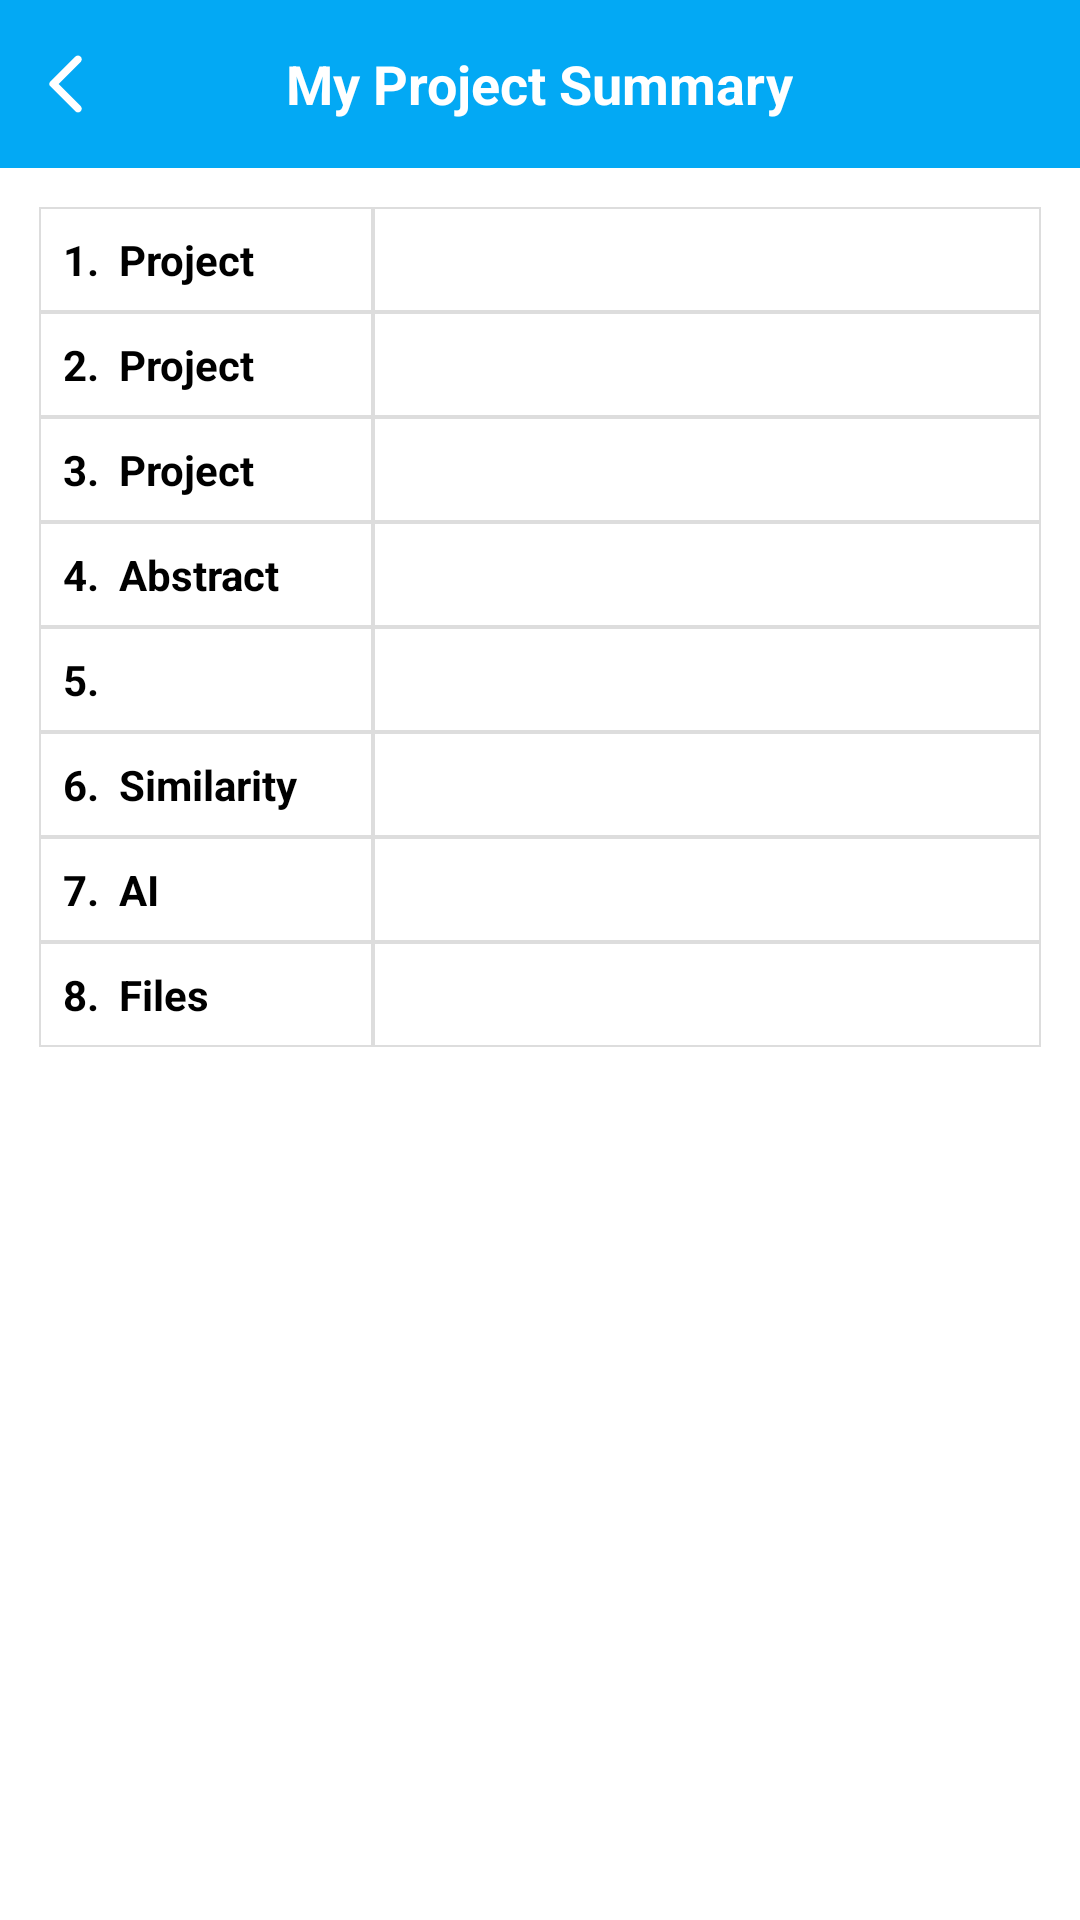

Android layout source for this screen:
<!-- AndroidManifest.xml: application theme Theme.AcdaLink -->
<!-- res/layout/activity_my_project_summary.xml -->
<?xml version="1.0" encoding="utf-8"?>
<androidx.constraintlayout.widget.ConstraintLayout
    xmlns:android="http://schemas.android.com/apk/res/android"
    xmlns:app="http://schemas.android.com/apk/res-auto"
    android:id="@+id/main"
    android:layout_width="match_parent"
    android:layout_height="match_parent"
    android:background="#FFFFFF">

    
    <RelativeLayout
        android:id="@+id/toolbarRl"
        android:layout_width="0dp"
        android:layout_height="56dp"
        android:background="#03A9F4"
        app:layout_constraintTop_toTopOf="parent"
        app:layout_constraintStart_toStartOf="parent"
        app:layout_constraintEnd_toEndOf="parent">

        <ImageButton
            android:id="@+id/psBackBtn"
            android:layout_width="wrap_content"
            android:layout_height="wrap_content"
            android:layout_centerVertical="true"
            android:background="@android:color/transparent"
            android:padding="10dp"
            android:src="@drawable/ic_back_white"
            android:tint="@android:color/white" />

        <TextView
            android:id="@+id/toolbarTitleTv"
            android:layout_width="wrap_content"
            android:layout_height="wrap_content"
            android:layout_centerInParent="true"
            android:text="My Project Summary"
            android:textColor="#FFFFFF"
            android:textSize="18sp"
            android:textStyle="bold" />

        
        <ImageButton
            android:id="@+id/toolbarMenuBtns"
            android:layout_width="wrap_content"
            android:layout_height="wrap_content"
            android:layout_alignParentEnd="true"
            android:layout_centerVertical="true"
            android:layout_marginEnd="8dp"
            android:background="@android:color/transparent"
            android:src="@drawable/icon_menu_white"
            android:tint="@android:color/white"
            android:contentDescription="More" />
    </RelativeLayout>

    
    <ScrollView
        android:layout_width="0dp"
        android:layout_height="0dp"
        android:fillViewport="false"
        android:padding="12dp"
        android:background="#FFFFFF"
        app:layout_constraintTop_toBottomOf="@id/toolbarRl"
        app:layout_constraintBottom_toBottomOf="parent"
        app:layout_constraintStart_toStartOf="parent"
        app:layout_constraintEnd_toEndOf="parent">

        
        <TableLayout
            android:layout_width="match_parent"
            android:layout_height="wrap_content"
            android:stretchColumns="1"
            android:background="#FFFFFF"
            android:padding="1dp">

            
            <TableRow>
                <TextView
                    android:layout_width="0dp"
                    android:layout_height="match_parent"
                    android:layout_weight="1"
                    android:text="1.  Project Title"
                    android:textStyle="bold"
                    android:padding="8dp"
                    android:textColor="#000000"
                    android:gravity="center_vertical|start"
                    android:background="@drawable/cell_border" />
                <TextView
                    android:id="@+id/psTitleTv"
                    android:layout_width="0dp"
                    android:layout_height="wrap_content"
                    android:layout_weight="2"
                    android:padding="8dp"
                    android:textColor="#333333"
                    android:gravity="top|start"
                    android:background="@drawable/cell_border" />
            </TableRow>

            
            <TableRow>
                <TextView
                    android:layout_width="0dp"
                    android:layout_height="match_parent"
                    android:layout_weight="1"
                    android:text="2.  Project Type"
                    android:textStyle="bold"
                    android:padding="8dp"
                    android:textColor="#000000"
                    android:gravity="center_vertical|start"
                    android:background="@drawable/cell_border" />
                <TextView
                    android:id="@+id/psTypeTv"
                    android:layout_width="0dp"
                    android:layout_height="wrap_content"
                    android:layout_weight="2"
                    android:padding="8dp"
                    android:textColor="#333333"
                    android:gravity="top|start"
                    android:background="@drawable/cell_border" />
            </TableRow>

            
            <TableRow>
                <TextView
                    android:layout_width="0dp"
                    android:layout_height="match_parent"
                    android:layout_weight="1"
                    android:text="3.  Project Level"
                    android:textStyle="bold"
                    android:padding="8dp"
                    android:textColor="#000000"
                    android:gravity="center_vertical|start"
                    android:background="@drawable/cell_border" />
                <TextView
                    android:id="@+id/psLevelTv"
                    android:layout_width="0dp"
                    android:layout_height="wrap_content"
                    android:layout_weight="2"
                    android:padding="8dp"
                    android:textColor="#333333"
                    android:gravity="top|start"
                    android:background="@drawable/cell_border" />
            </TableRow>

            
            <TableRow>
                <TextView
                    android:layout_width="0dp"
                    android:layout_height="match_parent"
                    android:layout_weight="1"
                    android:text="4.  Abstract"
                    android:textStyle="bold"
                    android:padding="8dp"
                    android:textColor="#000000"
                    android:gravity="center_vertical|start"
                    android:background="@drawable/cell_border" />
                <TextView
                    android:id="@+id/psAbstractTv"
                    android:layout_width="0dp"
                    android:layout_height="wrap_content"
                    android:layout_weight="2"
                    android:padding="8dp"
                    android:textColor="#333333"
                    android:gravity="top|start"
                    android:background="@drawable/cell_border" />
            </TableRow>

            
            <TableRow>
                <TextView
                    android:layout_width="0dp"
                    android:layout_height="match_parent"
                    android:layout_weight="1"
                    android:text="5.  Methodology"
                    android:textStyle="bold"
                    android:padding="8dp"
                    android:textColor="#000000"
                    android:gravity="center_vertical|start"
                    android:background="@drawable/cell_border" />
                <TextView
                    android:id="@+id/psMethodologyTv"
                    android:layout_width="0dp"
                    android:layout_height="wrap_content"
                    android:layout_weight="2"
                    android:padding="8dp"
                    android:textColor="#333333"
                    android:gravity="top|start"
                    android:background="@drawable/cell_border" />
            </TableRow>

            
            <TableRow>
                <TextView
                    android:layout_width="0dp"
                    android:layout_height="match_parent"
                    android:layout_weight="1"
                    android:text="6.  Similarity"
                    android:textStyle="bold"
                    android:padding="8dp"
                    android:textColor="#000000"
                    android:gravity="center_vertical|start"
                    android:background="@drawable/cell_border" />
                <TextView
                    android:id="@+id/psSimilarityTv"
                    android:layout_width="0dp"
                    android:layout_height="wrap_content"
                    android:layout_weight="2"
                    android:padding="8dp"
                    android:textColor="#333333"
                    android:gravity="top|start"
                    android:background="@drawable/cell_border" />
            </TableRow>

            
            <TableRow>
                <TextView
                    android:layout_width="0dp"
                    android:layout_height="match_parent"
                    android:layout_weight="1"
                    android:text="7.  AI Generated"
                    android:textStyle="bold"
                    android:padding="8dp"
                    android:textColor="#000000"
                    android:gravity="center_vertical|start"
                    android:background="@drawable/cell_border" />
                <TextView
                    android:id="@+id/psAiTv"
                    android:layout_width="0dp"
                    android:layout_height="wrap_content"
                    android:layout_weight="2"
                    android:padding="8dp"
                    android:textColor="#333333"
                    android:gravity="top|start"
                    android:background="@drawable/cell_border" />
            </TableRow>

            
            <TableRow>
                <TextView
                    android:layout_width="0dp"
                    android:layout_height="match_parent"
                    android:layout_weight="1"
                    android:text="8.  Files"
                    android:textStyle="bold"
                    android:padding="8dp"
                    android:textColor="#000000"
                    android:gravity="center_vertical|start"
                    android:background="@drawable/cell_border" />
                <TextView
                    android:id="@+id/psFilesTv"
                    android:layout_width="0dp"
                    android:layout_height="wrap_content"
                    android:layout_weight="2"
                    android:background="@drawable/cell_border"
                    android:gravity="top|start"
                    android:padding="8dp"
                    android:textColor="#333333"/>
            </TableRow>

        </TableLayout>
    </ScrollView>

</androidx.constraintlayout.widget.ConstraintLayout>
<!-- resources referenced by this layout -->
<resources>
  <!-- drawable cell_border (drawable) -->
  <?xml version="1.0" encoding="utf-8"?>
  <shape xmlns:android="http://schemas.android.com/apk/res/android"
      android:shape="rectangle">
      <solid android:color="#FFFFFF" />
      <stroke android:width="0.5dp" android:color="#DDDDDD" />
  </shape>
  <!-- drawable ic_back_white (drawable) -->
  <vector xmlns:android="http://schemas.android.com/apk/res/android" android:height="24dp" android:tint="#959595" android:viewportHeight="24" android:viewportWidth="24" android:width="24dp">
        
      <path android:fillColor="@android:color/white" android:pathData="M16.88,2.88L16.88,2.88c-0.49,-0.49 -1.28,-0.49 -1.77,0l-8.41,8.41c-0.39,0.39 -0.39,1.02 0,1.41l8.41,8.41c0.49,0.49 1.28,0.49 1.77,0l0,0c0.49,-0.49 0.49,-1.28 0,-1.77L9.54,12l7.35,-7.35C17.37,4.16 17.37,3.37 16.88,2.88z"/>
      
  </vector>
  <style name="Theme.AcdaLink" parent="Base.Theme.AcadLink" />
  <style name="Base.Theme.AcadLink" parent="Theme.Material3.DayNight.NoActionBar">
  
      </style>
</resources>
